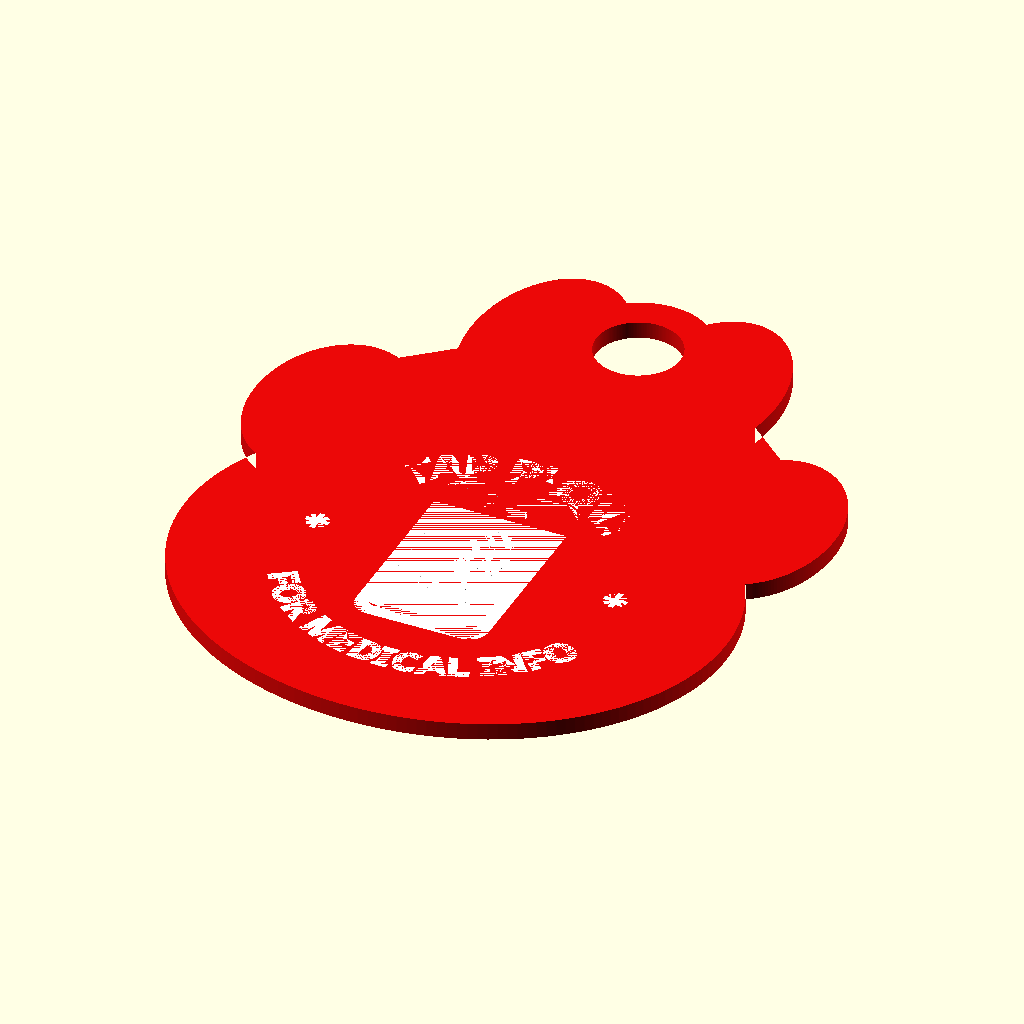
Cell 1 — every parameter at its default value.
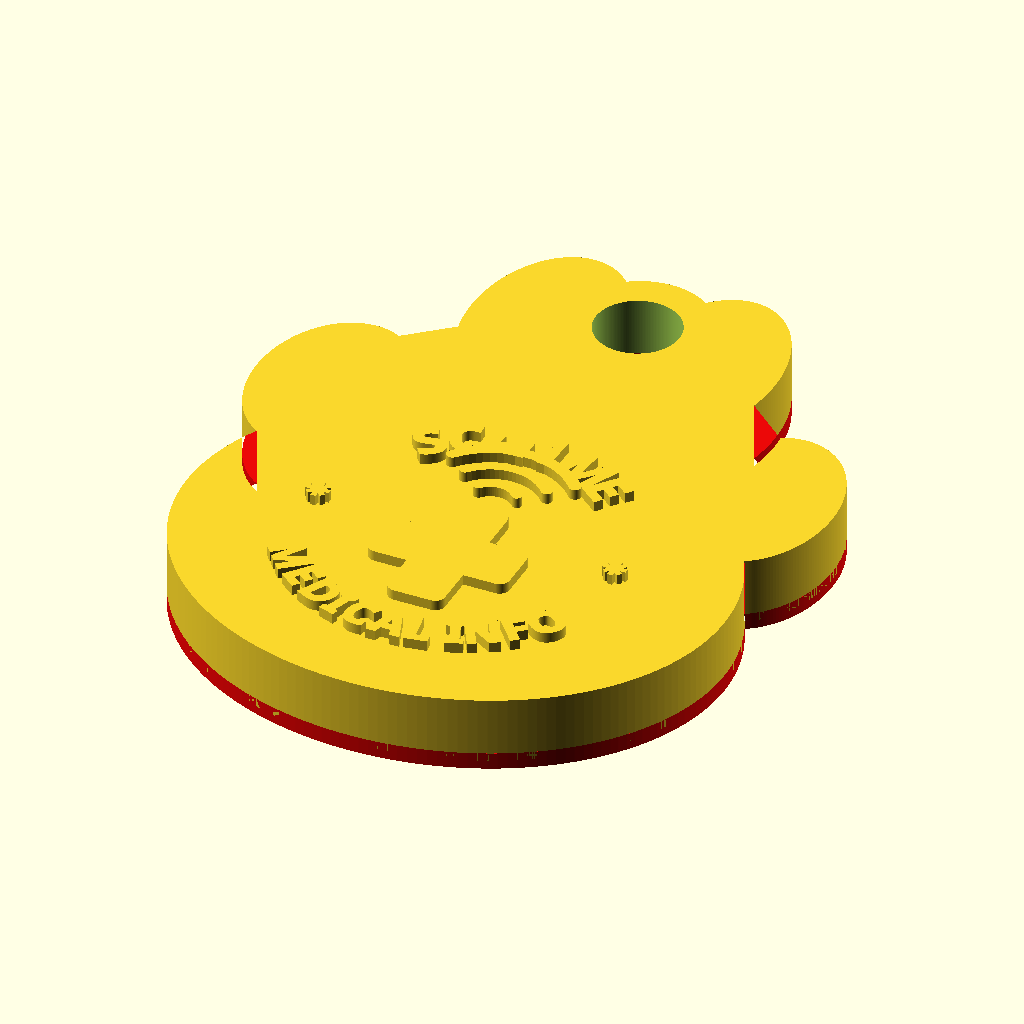
Cell 2: user_show_model = true (everything else at default).
The same orthographic view direction (rotation 55°, 0°, 25°; colour scheme Cornfield) for every cell, with the view re-fitted per cell, so scale and position can differ between cells.
The OpenSCAD source (Diseno de Llavero/_paw_back_preview.scad):
user_body_shape = "cat_paw";
user_show_model = false;
user_show_front_preview = false;
user_show_back_preview = false;
include <nfc_medical_keychain_animals_base.scad>

color([0.92, 0.03, 0.03])
    difference() {
        body_outline_2d();
        translate([0, hole_y]) circle(d = hole_d);
    }

color("white")
    back_art_raw_2d();
Customizer parameters (derived from the source; name, type, default, range or options):
user_body_shape: string, default "cat_paw"
user_show_model: bool, default false
user_show_front_preview: bool, default false
user_show_back_preview: bool, default false
